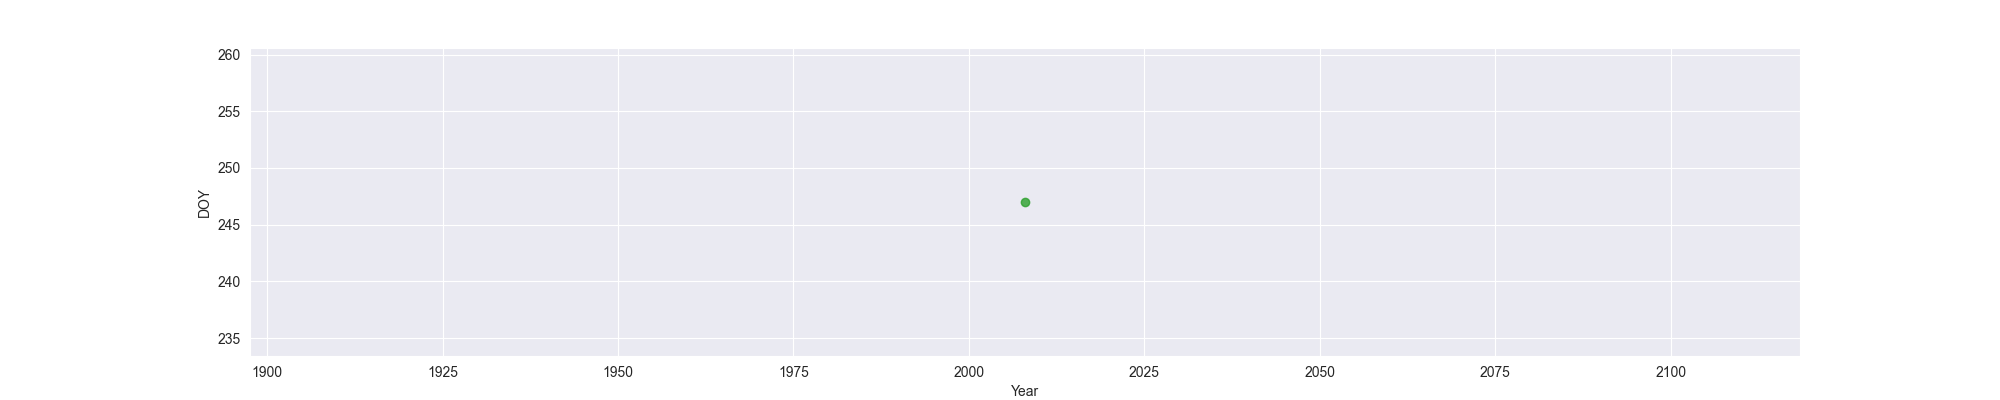

Values plotted in this chart, from the file beside it:
Year, MO, OW, FO
2008, , , 247
